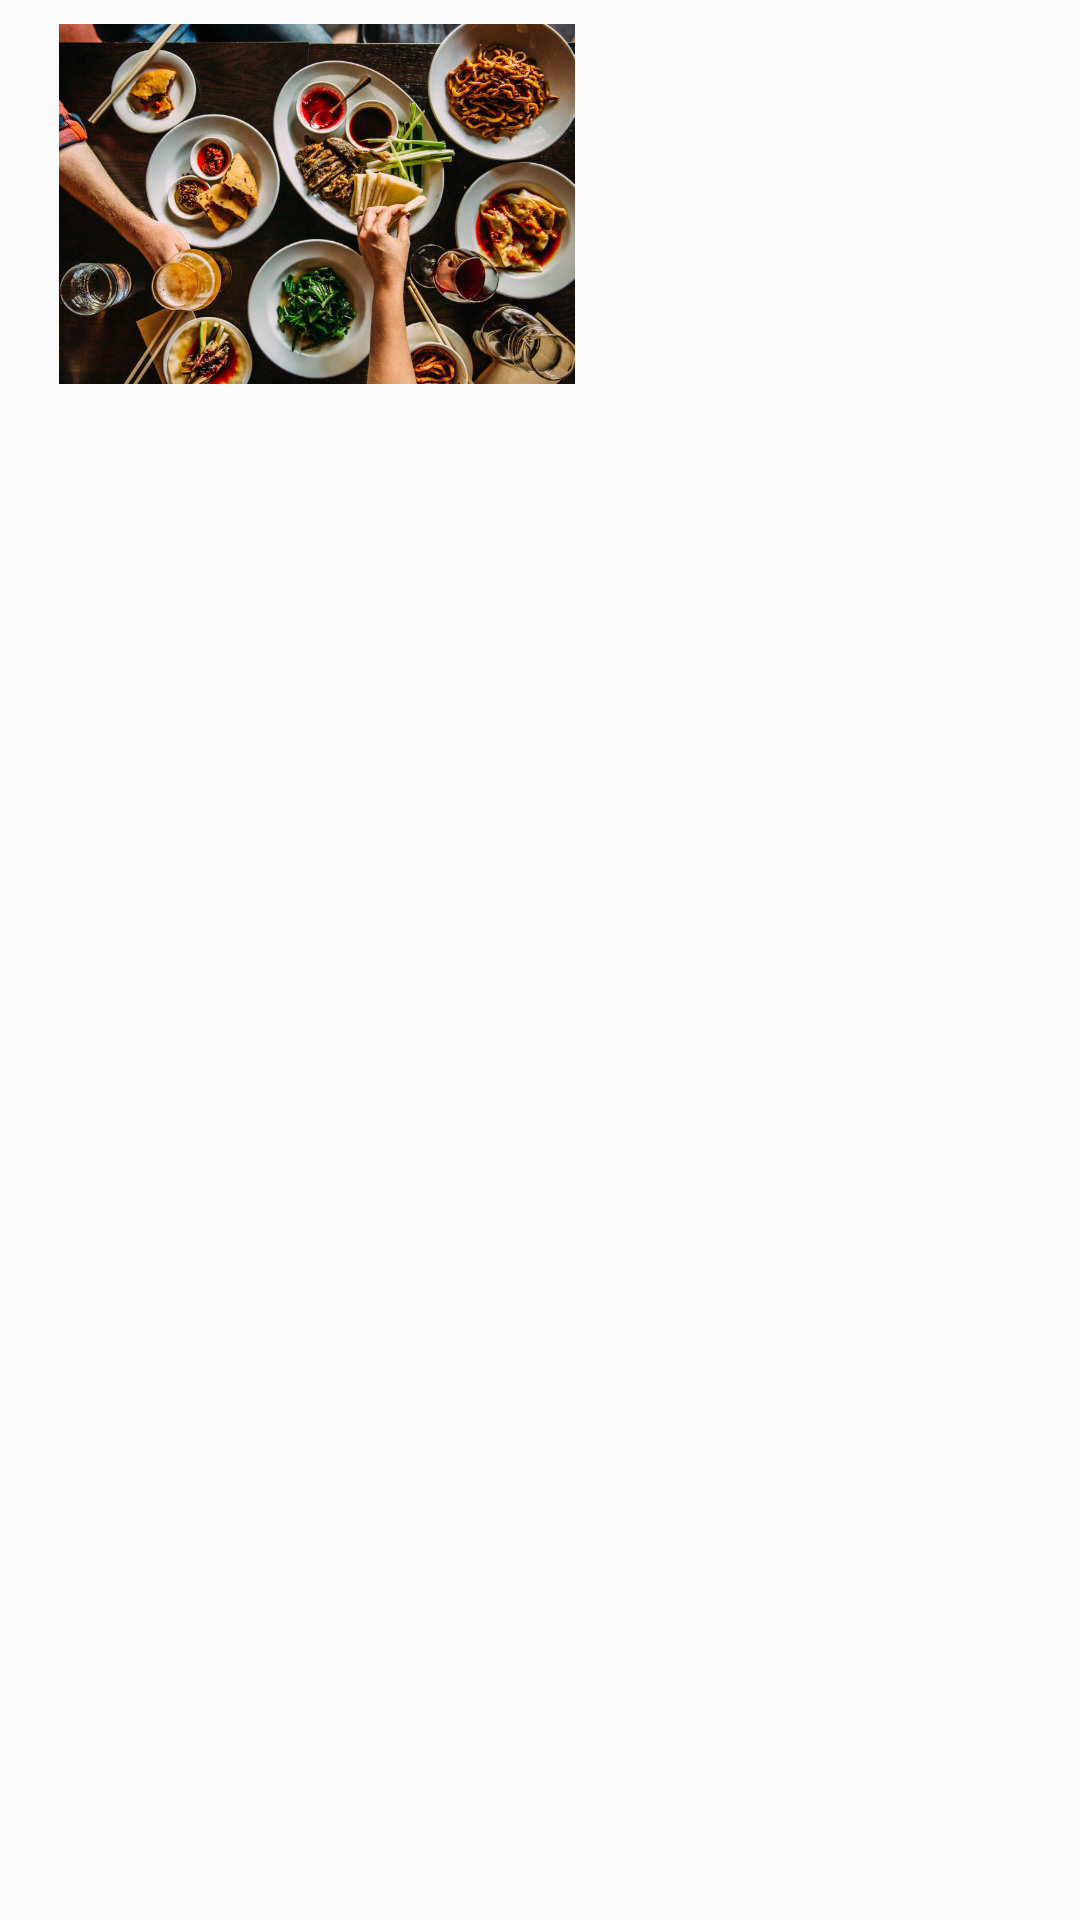

Write the Android layout XML for this screen, with the resource values it uses.
<!-- AndroidManifest.xml: application theme AppTheme -->
<!-- res/layout/imagelist_item.xml -->
<?xml version="1.0" encoding="utf-8"?>
<LinearLayout xmlns:android="http://schemas.android.com/apk/res/android"
    xmlns:app="http://schemas.android.com/apk/res-auto"
    android:layout_width="200dp"
    android:layout_height="wrap_content"
    android:orientation="vertical"
    android:padding="8dp">

    <TextView
        android:id="@+id/ID_image_list_item"
        android:layout_width="0dp"
        android:layout_height="0dp"
        android:text="TextView" />

    <ImageView
        android:id="@+id/cuisineImage"
        style="@style/image_title"
        android:layout_width="195dp"
        app:srcCompat="@drawable/recipe_page_photo" />

    <TextView
        android:id="@+id/cuisineName"
        android:layout_width="wrap_content"
        android:layout_height="0dp"
        android:paddingTop="8dp"
        android:layout_weight="1"
        android:gravity="center"
        android:layout_gravity="center"/>
</LinearLayout>
<!-- resources referenced by this layout -->
<resources>
  <!-- drawable recipe_page_photo: jpg bitmap (drawable, 376150 bytes) -->
  <style name="image_title">
          <item name="android:layout_width">wrap_content</item>
          <item name="android:layout_height">120dp</item>
      </style>
  <style name="AppTheme" parent="Theme.AppCompat.Light.NoActionBar">
          
          <item name="colorPrimary">@color/colorPrimary</item>
          <item name="colorPrimaryDark">@color/colorPrimaryDark</item>
          <item name="colorAccent">@color/colorAccent</item>
      </style>
  <color name="colorPrimary">#2Faac6</color>
  <color name="colorPrimaryDark">#018786</color>
  <color name="colorAccent">#D81B60</color>
</resources>
